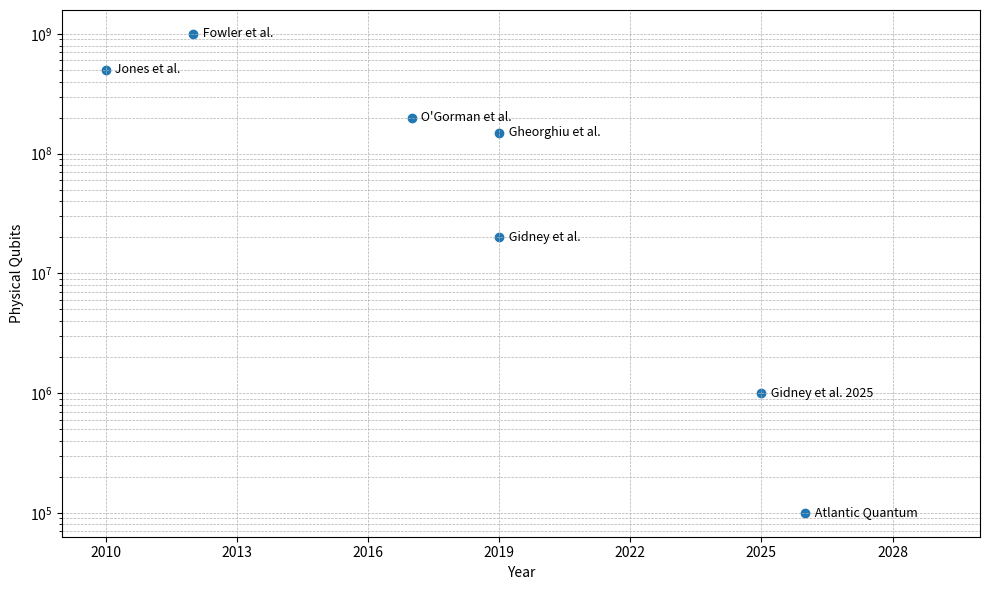

Reproduce this figure in Python.
import matplotlib.pyplot as plt
from matplotlib.ticker import MaxNLocator

# Data points (approximate, matching the original figure structure)
years = [int(2010), int(2012), int(2017), int(2019), int(2019), int(2025), int(2026)]
labels = [
    "Jones et al.",
    "Fowler et al.",
    "O'Gorman et al.",
    "Gheorghiu et al.",
    "Gidney et al.",
    "Gidney et al. 2025",
    "Atlantic Quantum",
]
physical_qubits = [
    5e8,   # Jones et al.
    1e9,   # Fowler et al.
    2e8,   # O'Gorman et al.
    1.5e8, # Gheorghiu et al.
    2e7,   # Gidney et al. (earlier)
    1e6,   # Gidney et al. 2025
    1e5,   # Atlantic Quantum
]

# Create the plot
plt.figure(figsize=(10, 6))
plt.scatter(years, physical_qubits)

# Log scale for y-axis
plt.yscale("log")

# Labels
plt.xlabel("Year")
plt.ylabel("Physical Qubits")

# Annotate each point
for x, y, label in zip(years, physical_qubits, labels):
    plt.text(x +0.15, y, f" {label}", fontsize=9, verticalalignment="center")

# Grid
ax = plt.gca()
ax.xaxis.set_major_locator(MaxNLocator(integer=True))
plt.grid(True, which="both", linestyle="--", linewidth=0.5)
plt.xlim(2009, 2030)
plt.tight_layout()
plt.show()
